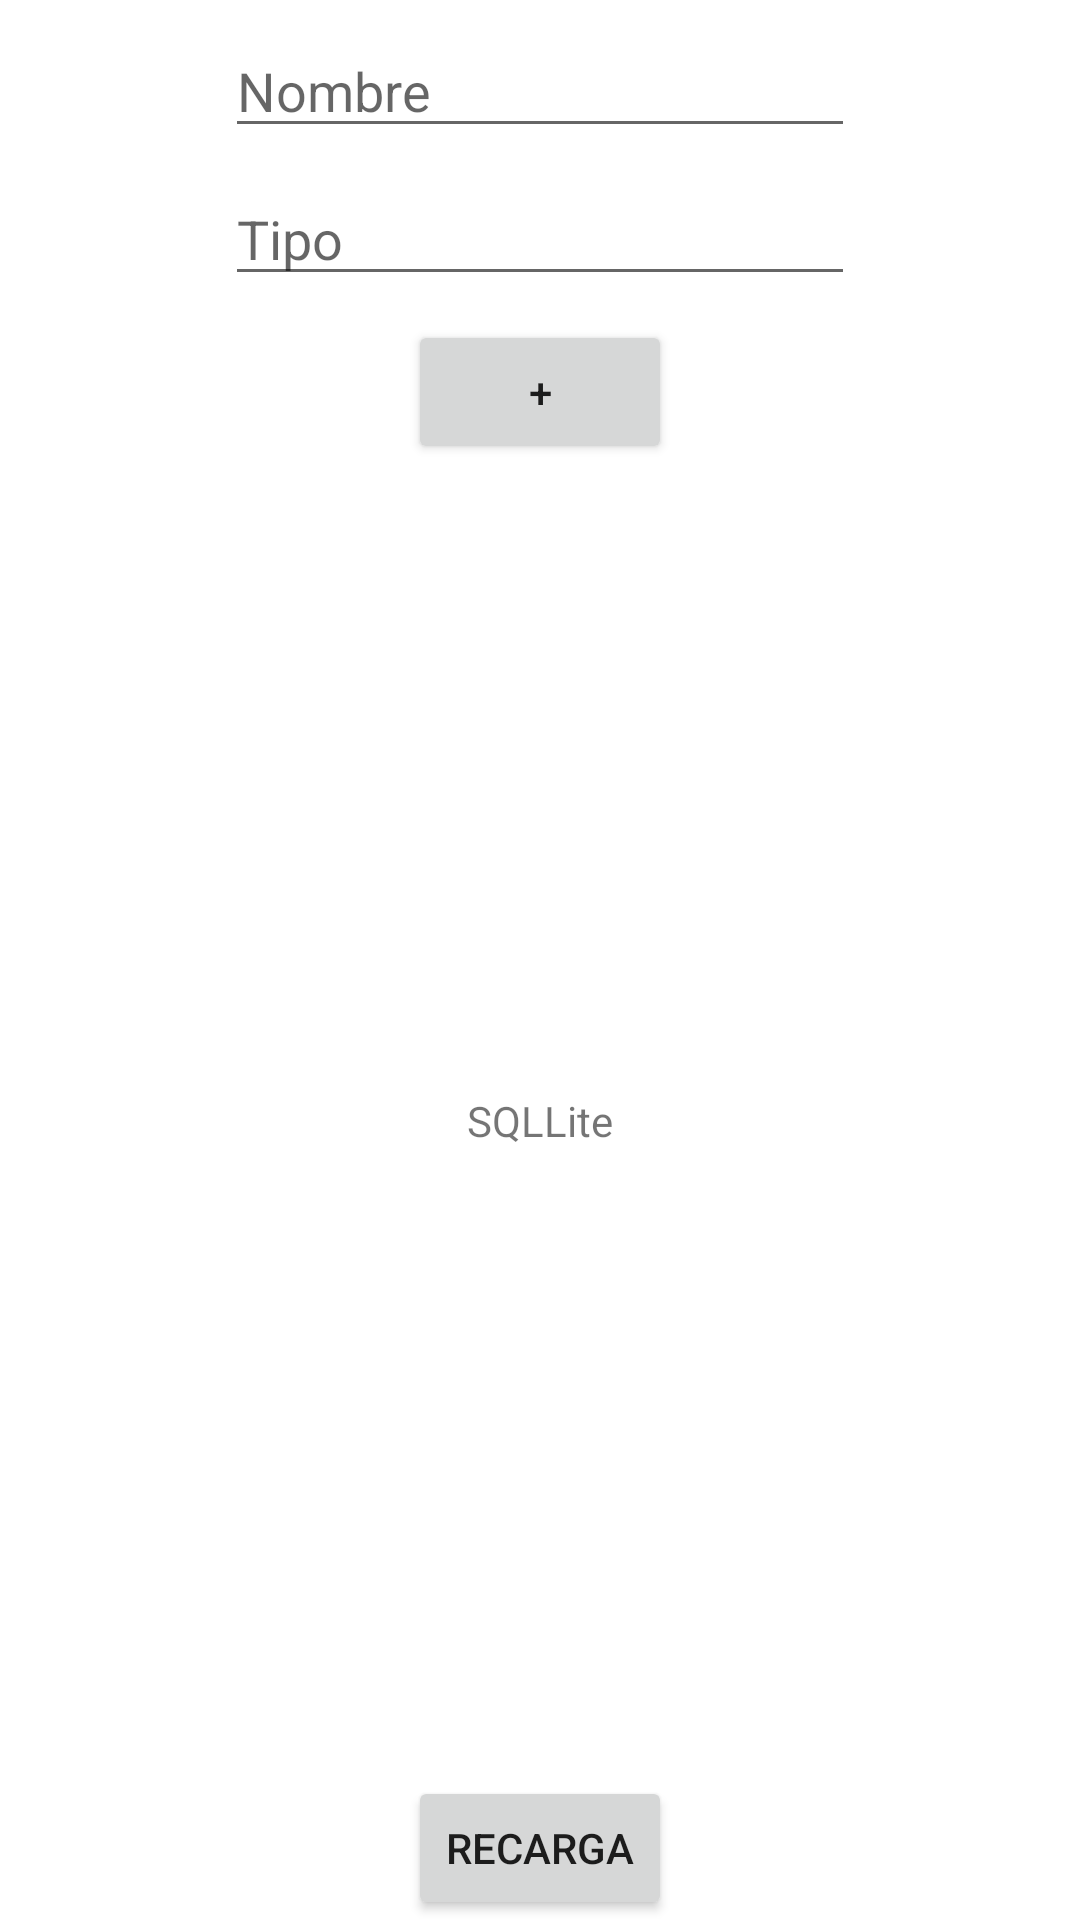

Here is an Android app screen rendered from its layout file. Give the layout XML and the strings, colors and styles it references.
<!-- AndroidManifest.xml: application theme Theme.PMDM2223 -->
<!-- res/layout/activity_ut03_datos.xml -->
<?xml version="1.0" encoding="utf-8"?>
<androidx.constraintlayout.widget.ConstraintLayout xmlns:android="http://schemas.android.com/apk/res/android"
    xmlns:app="http://schemas.android.com/apk/res-auto"
    xmlns:tools="http://schemas.android.com/tools"
    android:layout_width="match_parent"
    android:layout_height="match_parent"
    tools:context=".ut03.datos.ut03Datos">

    <EditText
        android:id="@+id/ut03idAnimalNombre"
        android:layout_width="wrap_content"
        android:layout_height="wrap_content"
        android:layout_marginTop="8dp"
        android:ems="10"
        android:hint="Nombre"
        android:inputType="textPersonName"
        app:layout_constraintEnd_toEndOf="parent"
        app:layout_constraintStart_toStartOf="parent"
        app:layout_constraintTop_toTopOf="parent" />

    <EditText
        android:id="@+id/ut03idAnimalTipo"
        android:layout_width="wrap_content"
        android:layout_height="wrap_content"
        android:layout_marginTop="8dp"
        android:ems="10"
        android:hint="Tipo"
        android:inputType="textPersonName"
        app:layout_constraintEnd_toEndOf="parent"
        app:layout_constraintStart_toStartOf="parent"
        app:layout_constraintTop_toBottomOf="@+id/ut03idAnimalNombre" />

    <Button
        android:id="@+id/ut03idAnimalAdd"
        android:layout_width="wrap_content"
        android:layout_height="wrap_content"
        android:layout_marginTop="8dp"
        android:text="+"
        app:layout_constraintEnd_toEndOf="parent"
        app:layout_constraintStart_toStartOf="parent"
        app:layout_constraintTop_toBottomOf="@+id/ut03idAnimalTipo" />

    <Button
        android:id="@+id/ut03idAnimalRefresca"
        android:layout_width="wrap_content"
        android:layout_height="wrap_content"
        android:text="Recarga"
        app:layout_constraintBottom_toBottomOf="parent"
        app:layout_constraintEnd_toEndOf="parent"
        app:layout_constraintStart_toStartOf="parent" />

    <TextView
        android:id="@+id/ut03idAnimalDatos"
        android:layout_width="wrap_content"
        android:layout_height="wrap_content"
        android:text="SQLLite"
        app:layout_constraintBottom_toTopOf="@+id/ut03idAnimalRefresca"
        app:layout_constraintEnd_toEndOf="parent"
        app:layout_constraintStart_toStartOf="parent"
        app:layout_constraintTop_toBottomOf="@+id/ut03idAnimalAdd" />
</androidx.constraintlayout.widget.ConstraintLayout>
<!-- resources referenced by this layout -->
<resources>
  <style name="Theme.PMDM2223" parent="Theme.MaterialComponents.DayNight.DarkActionBar">
          
          <item name="colorPrimary">@color/purple_500</item>
          <item name="colorPrimaryVariant">@color/purple_700</item>
          <item name="colorOnPrimary">@color/white</item>
          
          <item name="colorSecondary">@color/teal_200</item>
          <item name="colorSecondaryVariant">@color/teal_700</item>
          <item name="colorOnSecondary">@color/black</item>
          
          <item name="android:statusBarColor">?attr/colorPrimaryVariant</item>
          
      </style>
  <!-- not gathered from this repository: default colours our renderer supplied (Android Studio template values) -->
  <color name="purple_500">#FF6200EE</color>
  <color name="purple_700">#FF3700B3</color>
  <color name="teal_200">#FF03DAC5</color>
  <color name="teal_700">#FF018786</color>
  <color name="black">#FF000000</color>
  <color name="white">#FFFFFFFF</color>
</resources>
